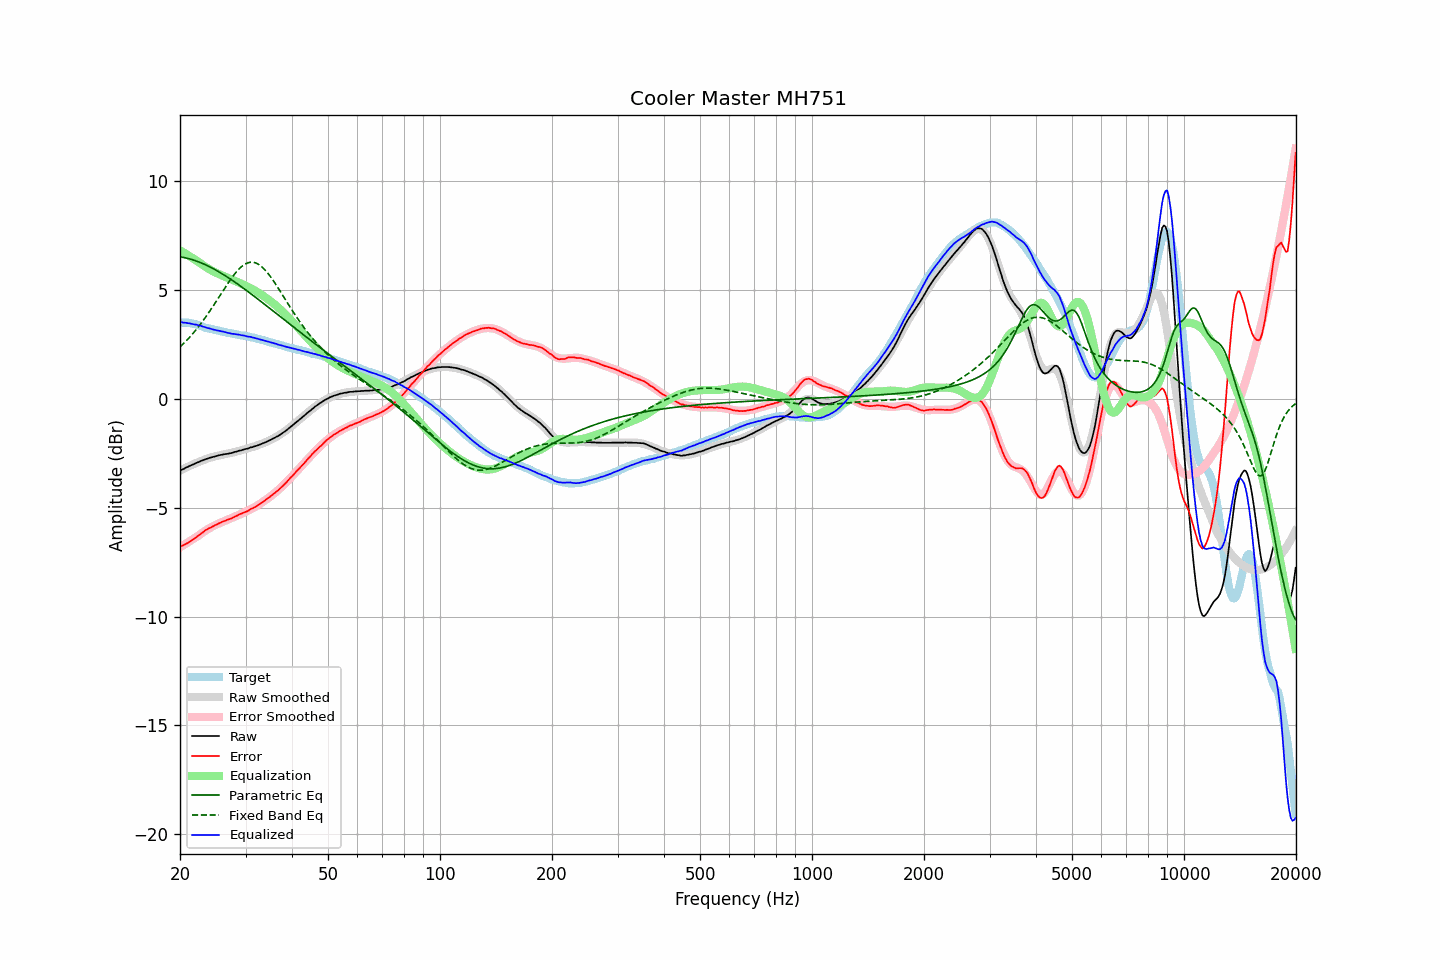

Values plotted in this chart, from the file beside it:
frequency, raw, error, smoothed, error_smoothed, equalization, parametric_eq, fixed_band_eq, equalized_raw, equalized_smoothed, target
20.00, -3.29, -6.79, -3.30, -6.82, 6.82, 6.52, 2.38, 3.53, 3.52, 3.50
20.20, -3.26, -6.76, -3.26, -6.77, 6.77, 6.50, 2.45, 3.51, 3.51, 3.50
20.40, -3.23, -6.73, -3.23, -6.73, 6.73, 6.49, 2.52, 3.50, 3.50, 3.50
20.61, -3.19, -6.69, -3.19, -6.68, 6.68, 6.48, 2.59, 3.49, 3.49, 3.50
20.81, -3.15, -6.65, -3.15, -6.64, 6.64, 6.46, 2.67, 3.48, 3.48, 3.50
21.02, -3.12, -6.62, -3.12, -6.59, 6.59, 6.44, 2.75, 3.47, 3.47, 3.50
21.23, -3.08, -6.56, -3.08, -6.54, 6.54, 6.42, 2.83, 3.46, 3.46, 3.48
21.44, -3.05, -6.52, -3.05, -6.50, 6.50, 6.40, 2.91, 3.44, 3.45, 3.47
21.66, -3.02, -6.47, -3.02, -6.45, 6.45, 6.38, 2.99, 3.43, 3.43, 3.45
21.87, -2.99, -6.42, -2.98, -6.40, 6.40, 6.35, 3.08, 3.41, 3.42, 3.43
22.09, -2.95, -6.37, -2.95, -6.35, 6.35, 6.33, 3.17, 3.40, 3.40, 3.42
22.31, -2.92, -6.31, -2.92, -6.31, 6.31, 6.30, 3.26, 3.39, 3.39, 3.39
22.54, -2.89, -6.26, -2.89, -6.25, 6.25, 6.27, 3.36, 3.36, 3.36, 3.37
22.76, -2.85, -6.20, -2.86, -6.20, 6.20, 6.24, 3.45, 3.35, 3.34, 3.35
22.99, -2.83, -6.15, -2.83, -6.15, 6.15, 6.21, 3.55, 3.32, 3.32, 3.32
23.22, -2.80, -6.09, -2.80, -6.10, 6.10, 6.18, 3.65, 3.30, 3.30, 3.29
23.45, -2.77, -6.03, -2.78, -6.05, 6.05, 6.15, 3.75, 3.28, 3.27, 3.26
23.69, -2.75, -6.00, -2.75, -6.00, 6.00, 6.11, 3.86, 3.25, 3.25, 3.25
23.92, -2.72, -5.95, -2.73, -5.96, 5.96, 6.08, 3.97, 3.24, 3.23, 3.23
24.16, -2.70, -5.92, -2.70, -5.91, 5.91, 6.04, 4.08, 3.21, 3.21, 3.22
24.40, -2.68, -5.88, -2.68, -5.87, 5.87, 6.00, 4.19, 3.19, 3.19, 3.20
24.65, -2.66, -5.84, -2.66, -5.83, 5.83, 5.96, 4.30, 3.17, 3.17, 3.18
24.89, -2.64, -5.80, -2.64, -5.80, 5.80, 5.92, 4.41, 3.16, 3.16, 3.16
25.14, -2.62, -5.77, -2.62, -5.76, 5.76, 5.88, 4.53, 3.14, 3.14, 3.15
25.39, -2.60, -5.73, -2.61, -5.73, 5.73, 5.84, 4.64, 3.13, 3.12, 3.13
25.65, -2.58, -5.70, -2.59, -5.70, 5.70, 5.79, 4.76, 3.12, 3.11, 3.12
25.91, -2.57, -5.66, -2.58, -5.67, 5.67, 5.75, 4.87, 3.10, 3.09, 3.09
26.16, -2.55, -5.63, -2.56, -5.64, 5.64, 5.70, 4.99, 3.08, 3.08, 3.08
26.43, -2.54, -5.61, -2.54, -5.61, 5.61, 5.66, 5.10, 3.06, 3.06, 3.07
26.69, -2.53, -5.57, -2.53, -5.57, 5.57, 5.61, 5.21, 3.04, 3.04, 3.04
26.96, -2.52, -5.55, -2.51, -5.54, 5.54, 5.56, 5.32, 3.02, 3.03, 3.03
27.23, -2.50, -5.52, -2.50, -5.51, 5.51, 5.51, 5.43, 3.01, 3.01, 3.02
27.50, -2.49, -5.50, -2.48, -5.48, 5.48, 5.46, 5.53, 2.99, 3.00, 3.01
27.77, -2.47, -5.46, -2.46, -5.45, 5.45, 5.41, 5.63, 2.98, 2.99, 2.99
28.05, -2.44, -5.42, -2.45, -5.42, 5.42, 5.36, 5.73, 2.98, 2.97, 2.98
28.33, -2.43, -5.39, -2.43, -5.39, 5.39, 5.31, 5.82, 2.95, 2.96, 2.96
28.62, -2.40, -5.35, -2.41, -5.35, 5.35, 5.26, 5.90, 2.95, 2.94, 2.95
28.90, -2.38, -5.31, -2.39, -5.32, 5.32, 5.21, 5.98, 2.94, 2.93, 2.93
29.19, -2.37, -5.28, -2.37, -5.29, 5.29, 5.15, 6.05, 2.92, 2.92, 2.91
29.48, -2.34, -5.25, -2.35, -5.25, 5.25, 5.10, 6.11, 2.91, 2.91, 2.91
29.78, -2.32, -5.22, -2.33, -5.22, 5.22, 5.05, 6.16, 2.90, 2.89, 2.90
30.08, -2.30, -5.19, -2.31, -5.18, 5.18, 4.99, 6.20, 2.88, 2.88, 2.89
30.38, -2.29, -5.16, -2.28, -5.15, 5.15, 4.94, 6.23, 2.85, 2.86, 2.87
30.68, -2.26, -5.12, -2.26, -5.11, 5.11, 4.88, 6.26, 2.85, 2.85, 2.86
30.99, -2.23, -5.06, -2.24, -5.07, 5.07, 4.83, 6.27, 2.84, 2.83, 2.83
31.30, -2.22, -5.04, -2.22, -5.03, 5.03, 4.77, 6.27, 2.81, 2.81, 2.82
31.61, -2.19, -5.00, -2.20, -4.99, 4.99, 4.71, 6.26, 2.80, 2.80, 2.81
31.93, -2.17, -4.96, -2.17, -4.95, 4.95, 4.66, 6.24, 2.78, 2.78, 2.79
32.24, -2.15, -4.91, -2.15, -4.91, 4.91, 4.60, 6.20, 2.75, 2.76, 2.76
32.57, -2.12, -4.86, -2.12, -4.86, 4.86, 4.54, 6.16, 2.74, 2.74, 2.74
32.89, -2.09, -4.82, -2.09, -4.81, 4.81, 4.49, 6.11, 2.72, 2.72, 2.73
33.22, -2.06, -4.76, -2.06, -4.76, 4.76, 4.43, 6.05, 2.70, 2.70, 2.70
33.55, -2.03, -4.72, -2.03, -4.71, 4.71, 4.37, 5.98, 2.68, 2.68, 2.69
33.89, -2.00, -4.66, -2.00, -4.66, 4.66, 4.31, 5.91, 2.66, 2.66, 2.66
34.23, -1.97, -4.61, -1.97, -4.61, 4.61, 4.26, 5.82, 2.64, 2.64, 2.64
34.57, -1.93, -4.55, -1.94, -4.55, 4.55, 4.20, 5.73, 2.62, 2.62, 2.62
34.92, -1.90, -4.50, -1.90, -4.50, 4.50, 4.14, 5.63, 2.60, 2.60, 2.60
35.27, -1.86, -4.44, -1.87, -4.44, 4.44, 4.08, 5.53, 2.58, 2.58, 2.58
35.62, -1.82, -4.38, -1.83, -4.38, 4.38, 4.02, 5.43, 2.56, 2.56, 2.56
35.97, -1.79, -4.33, -1.79, -4.32, 4.32, 3.97, 5.32, 2.53, 2.54, 2.54
... 635 more rows
